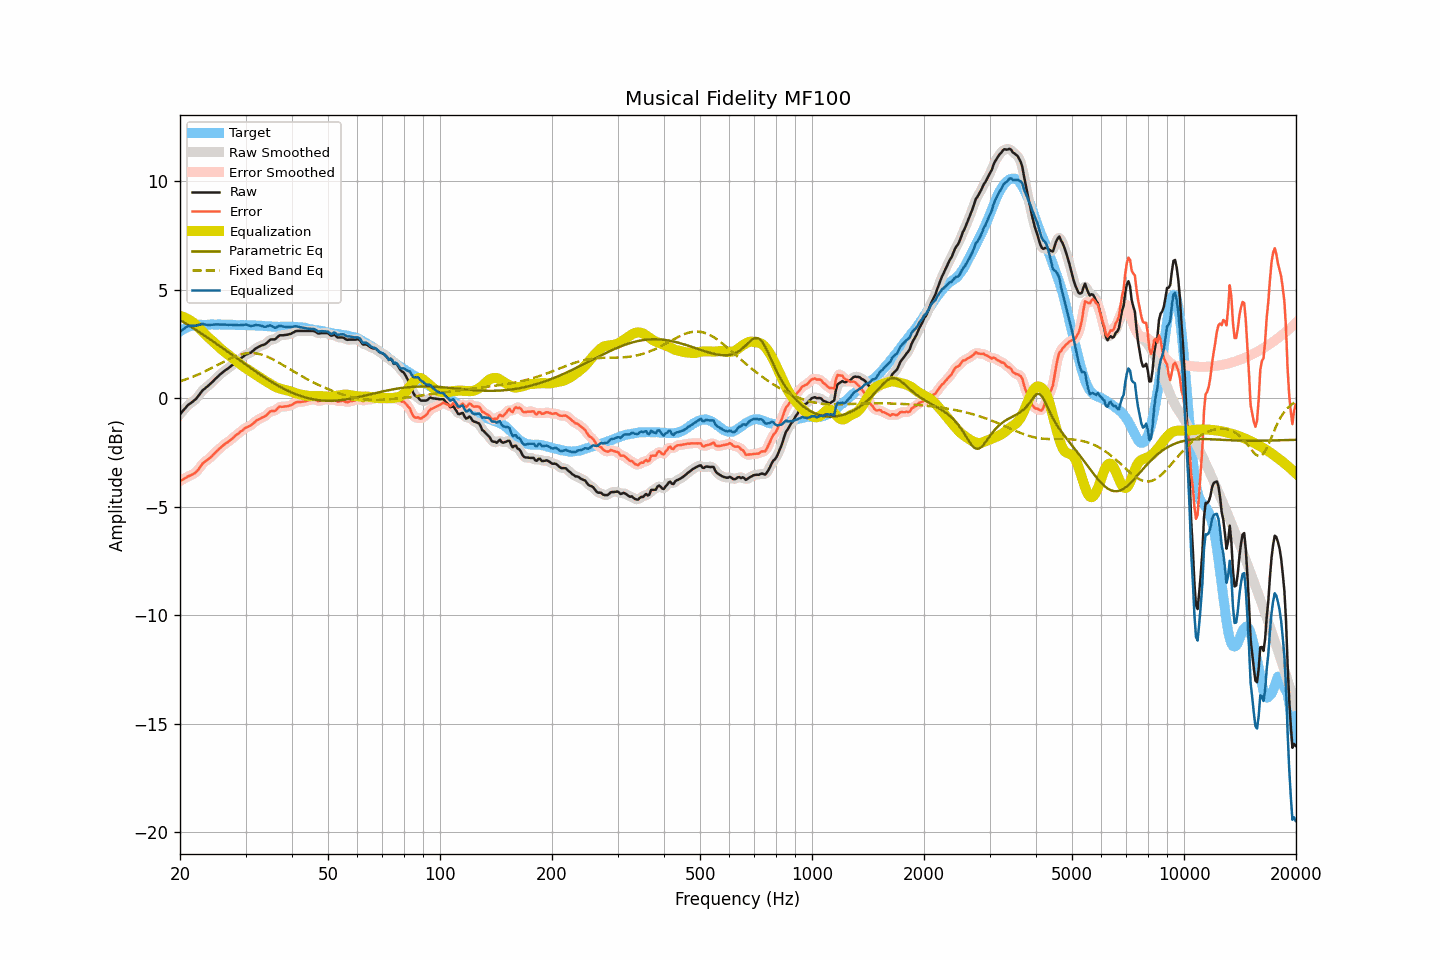

The file beside this chart, header and first rows:
frequency, raw, smoothed, error, error_smoothed, equalization, parametric_eq, fixed_band_eq, equalized_raw, equalized_smoothed, target
20.00, -0.74, -0.75, -3.82, -3.82, 3.79, 3.60, 0.78, 3.04, 3.04, 3.07
20.20, -0.65, -0.66, -3.78, -3.78, 3.77, 3.56, 0.80, 3.11, 3.11, 3.12
20.40, -0.57, -0.57, -3.74, -3.73, 3.74, 3.51, 0.82, 3.17, 3.17, 3.17
20.61, -0.49, -0.48, -3.69, -3.69, 3.71, 3.47, 0.85, 3.23, 3.23, 3.20
20.81, -0.40, -0.40, -3.65, -3.65, 3.68, 3.42, 0.87, 3.27, 3.28, 3.25
21.02, -0.31, -0.33, -3.60, -3.61, 3.64, 3.38, 0.90, 3.32, 3.31, 3.29
21.23, -0.26, -0.26, -3.57, -3.57, 3.59, 3.33, 0.93, 3.33, 3.33, 3.31
21.44, -0.21, -0.21, -3.54, -3.54, 3.54, 3.28, 0.96, 3.33, 3.33, 3.33
21.66, -0.16, -0.16, -3.50, -3.51, 3.50, 3.24, 0.99, 3.34, 3.33, 3.35
21.87, -0.10, -0.10, -3.46, -3.46, 3.44, 3.19, 1.02, 3.33, 3.34, 3.36
22.09, -0.03, -0.03, -3.41, -3.40, 3.37, 3.14, 1.05, 3.34, 3.35, 3.38
22.31, 0.07, 0.06, -3.32, -3.32, 3.30, 3.09, 1.08, 3.37, 3.36, 3.39
22.54, 0.15, 0.16, -3.23, -3.23, 3.22, 3.04, 1.11, 3.38, 3.38, 3.39
22.76, 0.26, 0.26, -3.13, -3.12, 3.14, 2.99, 1.14, 3.40, 3.40, 3.38
22.99, 0.36, 0.34, -3.02, -3.03, 3.06, 2.95, 1.18, 3.42, 3.41, 3.37
23.22, 0.42, 0.42, -2.96, -2.96, 2.98, 2.90, 1.21, 3.40, 3.40, 3.37
23.45, 0.48, 0.48, -2.90, -2.90, 2.91, 2.85, 1.25, 3.39, 3.39, 3.37
23.69, 0.53, 0.53, -2.85, -2.84, 2.84, 2.80, 1.29, 3.37, 3.37, 3.38
23.92, 0.60, 0.60, -2.78, -2.79, 2.77, 2.75, 1.32, 3.37, 3.37, 3.38
24.16, 0.67, 0.67, -2.72, -2.72, 2.71, 2.69, 1.36, 3.37, 3.37, 3.39
24.40, 0.74, 0.74, -2.66, -2.65, 2.64, 2.64, 1.40, 3.38, 3.38, 3.40
24.65, 0.81, 0.81, -2.57, -2.58, 2.58, 2.59, 1.44, 3.39, 3.39, 3.39
24.89, 0.89, 0.89, -2.50, -2.50, 2.51, 2.54, 1.47, 3.39, 3.39, 3.39
25.14, 0.96, 0.96, -2.43, -2.43, 2.44, 2.49, 1.51, 3.39, 3.39, 3.39
25.39, 1.03, 1.03, -2.37, -2.37, 2.37, 2.44, 1.55, 3.39, 3.39, 3.40
25.65, 1.09, 1.09, -2.30, -2.30, 2.30, 2.38, 1.59, 3.39, 3.39, 3.39
25.91, 1.15, 1.16, -2.23, -2.23, 2.23, 2.33, 1.63, 3.39, 3.39, 3.38
26.16, 1.22, 1.22, -2.17, -2.17, 2.17, 2.28, 1.67, 3.39, 3.39, 3.38
26.43, 1.27, 1.27, -2.11, -2.11, 2.12, 2.23, 1.71, 3.39, 3.39, 3.38
26.69, 1.33, 1.33, -2.05, -2.06, 2.06, 2.17, 1.74, 3.38, 3.38, 3.38
26.96, 1.37, 1.38, -2.01, -2.01, 2.00, 2.12, 1.78, 3.38, 3.38, 3.39
27.23, 1.43, 1.43, -1.95, -1.95, 1.94, 2.07, 1.82, 3.38, 3.38, 3.39
27.50, 1.50, 1.49, -1.89, -1.89, 1.89, 2.01, 1.85, 3.38, 3.38, 3.39
27.77, 1.55, 1.55, -1.83, -1.83, 1.83, 1.96, 1.88, 3.37, 3.38, 3.37
28.05, 1.61, 1.61, -1.77, -1.76, 1.77, 1.91, 1.91, 3.37, 3.37, 3.37
28.33, 1.67, 1.66, -1.70, -1.70, 1.71, 1.85, 1.94, 3.37, 3.37, 3.36
28.62, 1.71, 1.72, -1.65, -1.64, 1.64, 1.80, 1.97, 3.36, 3.36, 3.36
28.90, 1.78, 1.78, -1.59, -1.59, 1.58, 1.75, 1.99, 3.36, 3.36, 3.37
29.19, 1.84, 1.83, -1.52, -1.53, 1.53, 1.70, 2.01, 3.36, 3.36, 3.36
29.48, 1.90, 1.90, -1.48, -1.47, 1.47, 1.64, 2.03, 3.37, 3.37, 3.37
29.78, 1.95, 1.96, -1.41, -1.41, 1.43, 1.59, 2.05, 3.38, 3.38, 3.36
30.08, 2.01, 2.00, -1.36, -1.36, 1.38, 1.54, 2.06, 3.39, 3.38, 3.37
30.38, 2.04, 2.04, -1.32, -1.32, 1.33, 1.48, 2.07, 3.36, 3.37, 3.36
30.68, 2.07, 2.07, -1.29, -1.29, 1.28, 1.43, 2.08, 3.34, 3.35, 3.36
30.99, 2.10, 2.10, -1.26, -1.25, 1.23, 1.38, 2.08, 3.32, 3.33, 3.36
31.30, 2.15, 2.16, -1.20, -1.20, 1.18, 1.33, 2.08, 3.33, 3.34, 3.35
31.61, 2.22, 2.22, -1.14, -1.13, 1.13, 1.28, 2.07, 3.35, 3.35, 3.35
31.93, 2.28, 2.28, -1.06, -1.07, 1.08, 1.23, 2.06, 3.37, 3.36, 3.35
32.24, 2.33, 2.33, -1.01, -1.02, 1.04, 1.18, 2.05, 3.36, 3.36, 3.34
32.57, 2.36, 2.37, -0.98, -0.97, 0.99, 1.13, 2.04, 3.36, 3.36, 3.34
32.89, 2.41, 2.40, -0.94, -0.93, 0.94, 1.08, 2.02, 3.35, 3.34, 3.34
33.22, 2.44, 2.43, -0.89, -0.90, 0.89, 1.03, 2.00, 3.33, 3.32, 3.33
33.55, 2.46, 2.46, -0.87, -0.87, 0.84, 0.98, 1.98, 3.30, 3.30, 3.33
33.89, 2.49, 2.49, -0.83, -0.82, 0.80, 0.93, 1.95, 3.28, 3.29, 3.31
34.23, 2.55, 2.55, -0.77, -0.76, 0.76, 0.88, 1.92, 3.30, 3.31, 3.32
34.57, 2.62, 2.62, -0.69, -0.69, 0.71, 0.84, 1.89, 3.33, 3.33, 3.31
34.92, 2.68, 2.67, -0.62, -0.63, 0.67, 0.79, 1.85, 3.35, 3.34, 3.30
35.27, 2.71, 2.70, -0.59, -0.60, 0.62, 0.75, 1.82, 3.33, 3.32, 3.30
35.62, 2.71, 2.71, -0.59, -0.59, 0.57, 0.70, 1.78, 3.28, 3.28, 3.30
35.97, 2.71, 2.73, -0.59, -0.57, 0.53, 0.66, 1.74, 3.24, 3.26, 3.29
... 635 more rows
